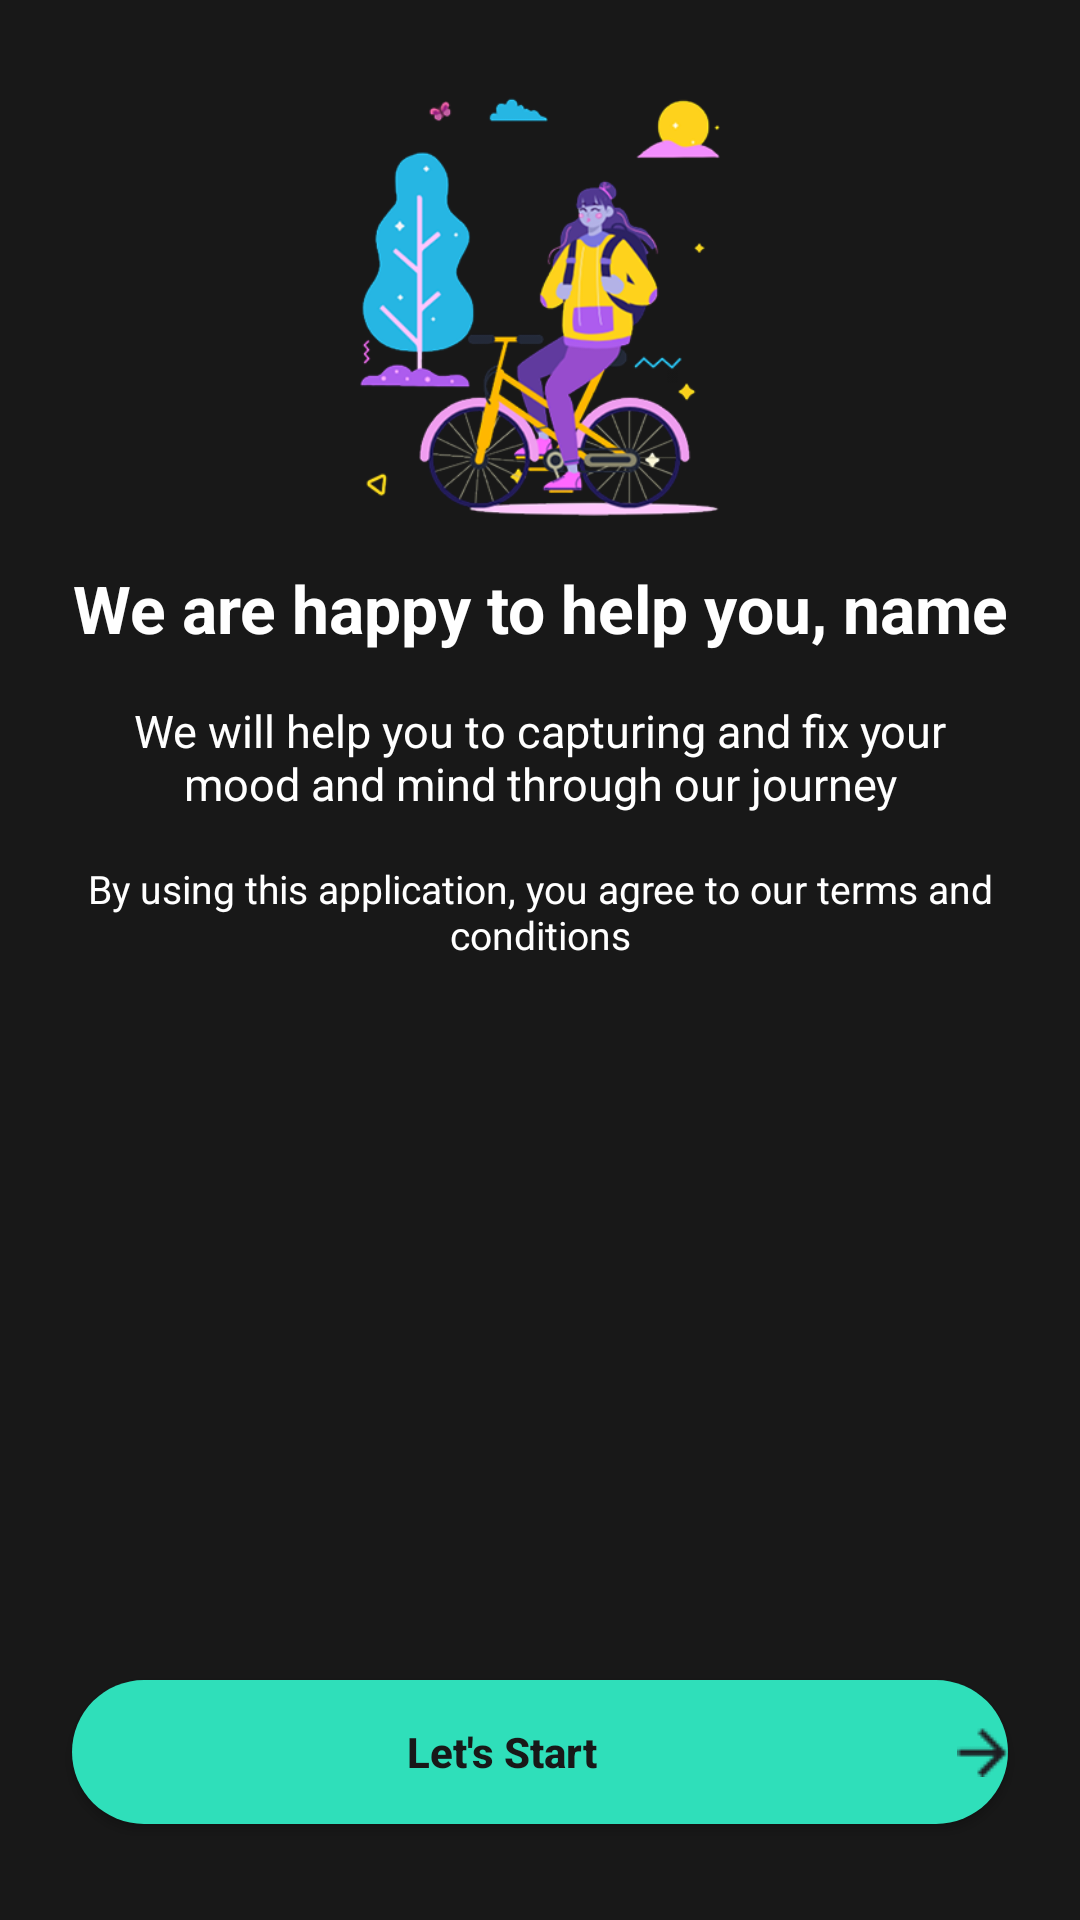

This screen was rendered from an Android layout file. Write that file and the resources it references.
<!-- AndroidManifest.xml: application theme Theme.MentiHealth -->
<!-- res/layout/activity_terms_conditions.xml -->
<?xml version="1.0" encoding="utf-8"?>
<androidx.constraintlayout.widget.ConstraintLayout
    xmlns:android="http://schemas.android.com/apk/res/android"
    xmlns:app="http://schemas.android.com/apk/res-auto"
    android:id="@+id/terms_root"
    android:layout_width="match_parent"
    android:layout_height="match_parent"
    android:background="#181818">

    
    <ImageView
        android:id="@+id/iv_illustration"
        android:layout_width="180dp"
        android:layout_height="140dp"
        android:src="@drawable/bikerbg"
        android:contentDescription="@string/logo"
        app:layout_constraintTop_toTopOf="parent"
        app:layout_constraintStart_toStartOf="parent"
        app:layout_constraintEnd_toEndOf="parent"
        android:layout_marginTop="32dp"/>

    
    <TextView
        android:id="@+id/tv_title"
        android:layout_width="0dp"
        android:layout_height="wrap_content"
        android:text="We are happy to help you, name"
        android:textColor="#FFFFFF"
        android:textStyle="bold"
        android:textSize="22sp"
        android:fontFamily="sans-serif"
        app:layout_constraintTop_toBottomOf="@id/iv_illustration"
        app:layout_constraintStart_toStartOf="parent"
        app:layout_constraintEnd_toEndOf="parent"
        android:gravity="center"
        android:layout_marginTop="16dp"
        android:layout_marginStart="24dp"
        android:layout_marginEnd="24dp"/>

    
    <TextView
        android:id="@+id/tv_desc"
        android:layout_width="0dp"
        android:layout_height="wrap_content"
        android:text="We will help you to capturing and fix your mood and mind through our journey"
        android:textColor="#FFFFFF"
        android:textSize="15sp"
        android:fontFamily="sans-serif"
        app:layout_constraintTop_toBottomOf="@id/tv_title"
        app:layout_constraintStart_toStartOf="parent"
        app:layout_constraintEnd_toEndOf="parent"
        android:gravity="center"
        android:layout_marginTop="16dp"
        android:layout_marginStart="24dp"
        android:layout_marginEnd="24dp"/>

    
    <TextView
        android:id="@+id/tv_terms"
        android:layout_width="0dp"
        android:layout_height="wrap_content"
        android:text="By using this application, you agree to our terms and conditions"
        android:textColor="#FFFFFF"
        android:textSize="13sp"
        android:fontFamily="sans-serif"
        app:layout_constraintTop_toBottomOf="@id/tv_desc"
        app:layout_constraintStart_toStartOf="parent"
        app:layout_constraintEnd_toEndOf="parent"
        android:gravity="center"
        android:layout_marginTop="16dp"
        android:layout_marginStart="24dp"
        android:layout_marginEnd="24dp"/>

    
    <Button
        android:id="@+id/btn_start"
        android:layout_width="0dp"
        android:layout_height="48dp"
        android:text="Let's Start"
        android:textAllCaps="false"
        android:textColor="#181818"
        android:textStyle="bold"
        android:drawableEnd="@drawable/arrow"
        android:drawablePadding="8dp"
        app:backgroundTint="#2FDFBA"
        android:background="@drawable/rounded_button_bg"
        app:layout_constraintBottom_toBottomOf="parent"
        app:layout_constraintStart_toStartOf="parent"
        app:layout_constraintEnd_toEndOf="parent"
        android:layout_marginBottom="32dp"
        android:layout_marginStart="24dp"
        android:layout_marginEnd="24dp"/>
</androidx.constraintlayout.widget.ConstraintLayout>
<!-- resources referenced by this layout -->
<resources>
  <!-- drawable arrow: png bitmap (drawable, 295 bytes) -->
  <!-- drawable bikerbg: png bitmap (drawable, 83589 bytes) -->
  <!-- drawable rounded_button_bg (drawable) -->
  <shape xmlns:android="http://schemas.android.com/apk/res/android"
      android:shape="rectangle">
      <solid android:color="#31E3BD"/>
      <corners android:radius="28dp"/>
  </shape>
  <string name="logo">App Logo</string>
  <style name="Theme.MentiHealth" parent="Base.Theme.MentiHealth" />
  <style name="Base.Theme.MentiHealth" parent="Theme.Material3.DayNight.NoActionBar">
          
          
      </style>
</resources>
